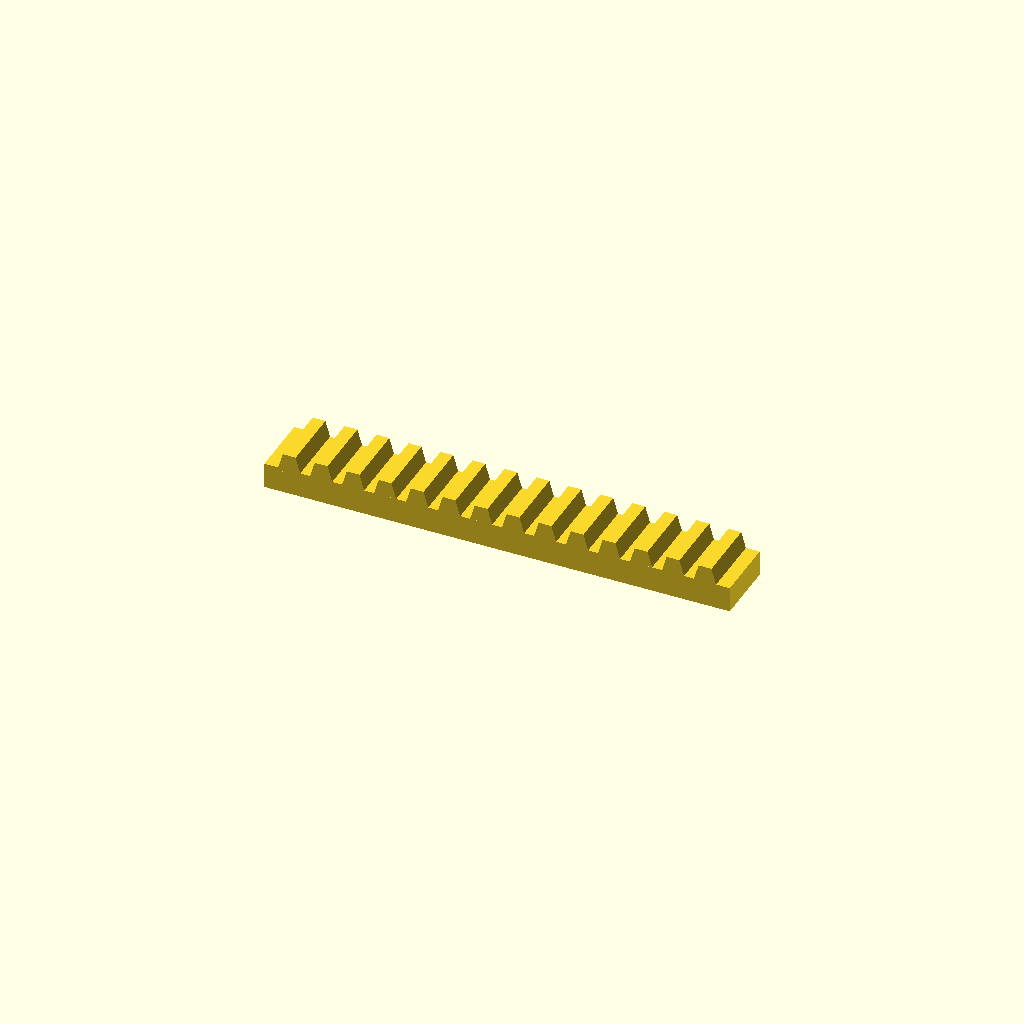
Cell 1 — every parameter at its default value.
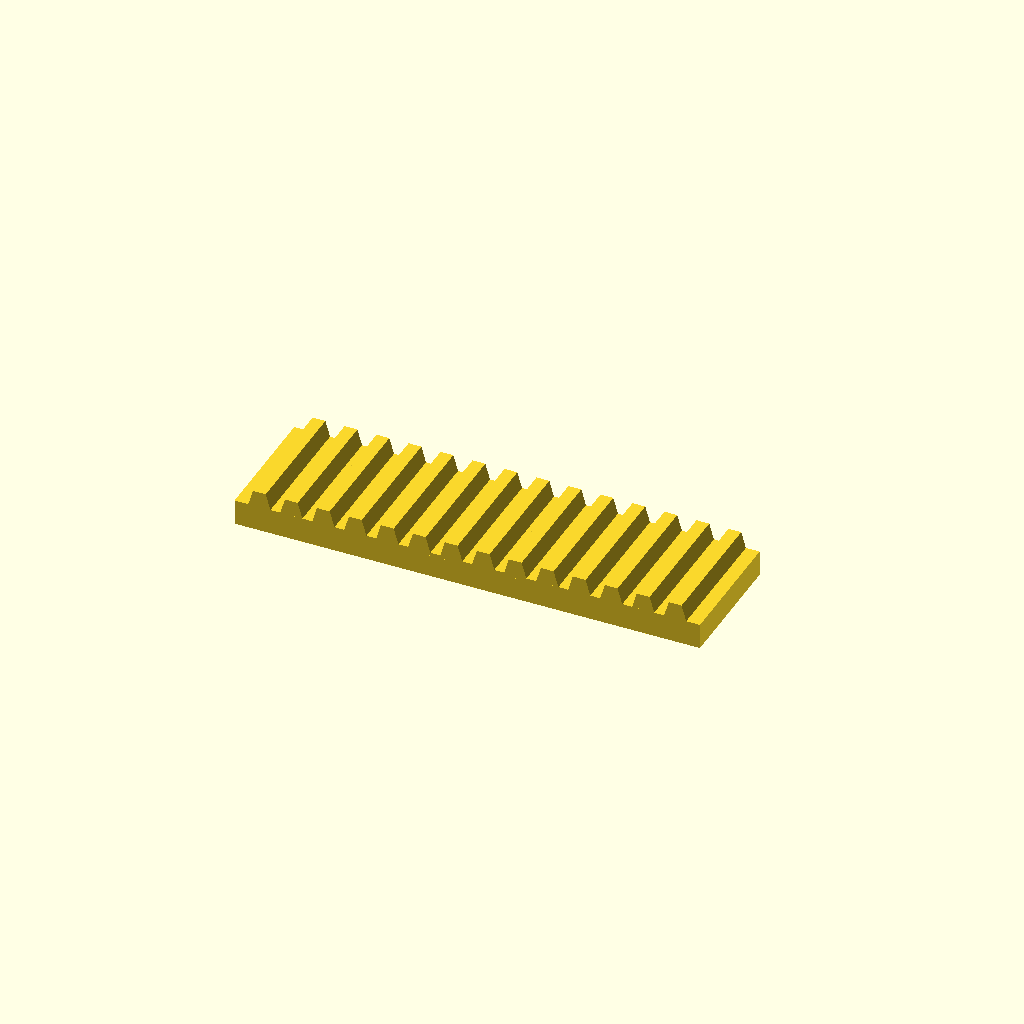
Cell 2: bar_w = 40 (everything else at default).
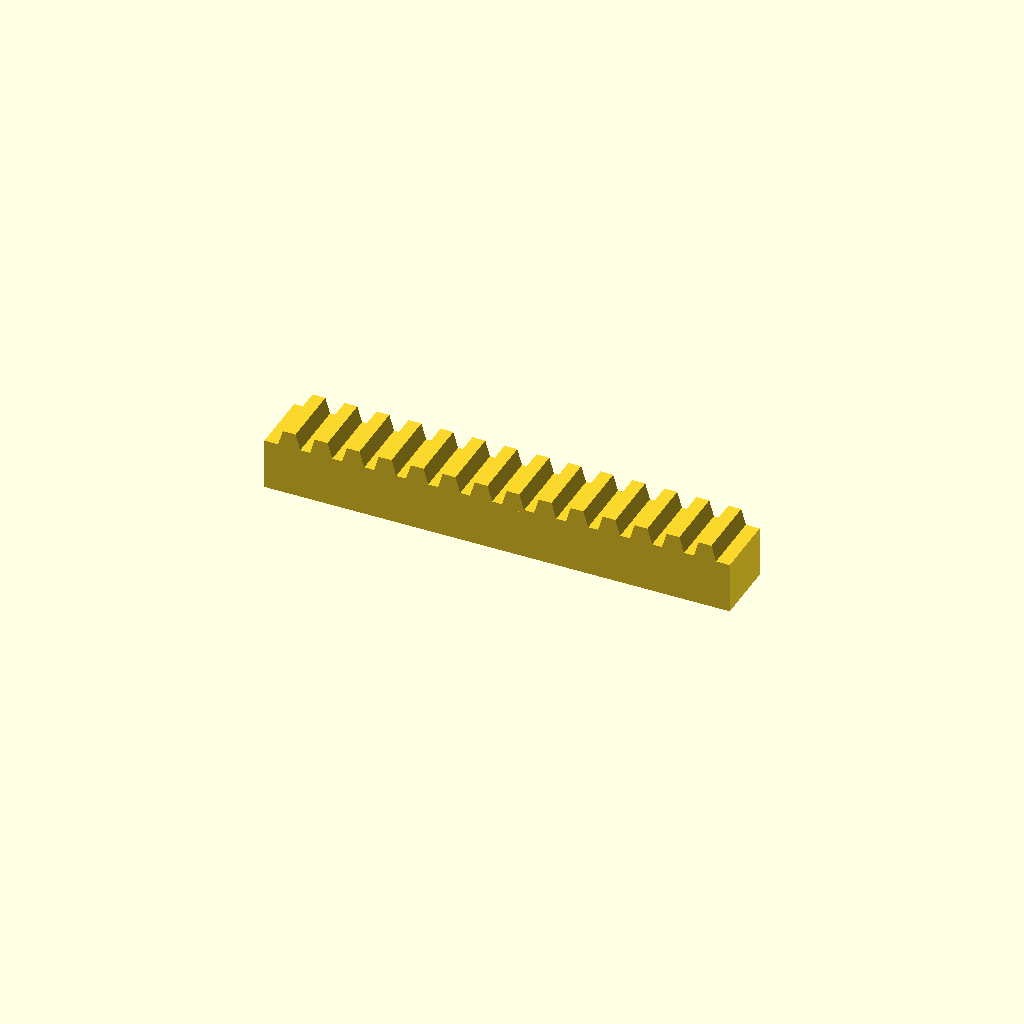
Cell 3 — bar_h set to 16, the other parameters unchanged.
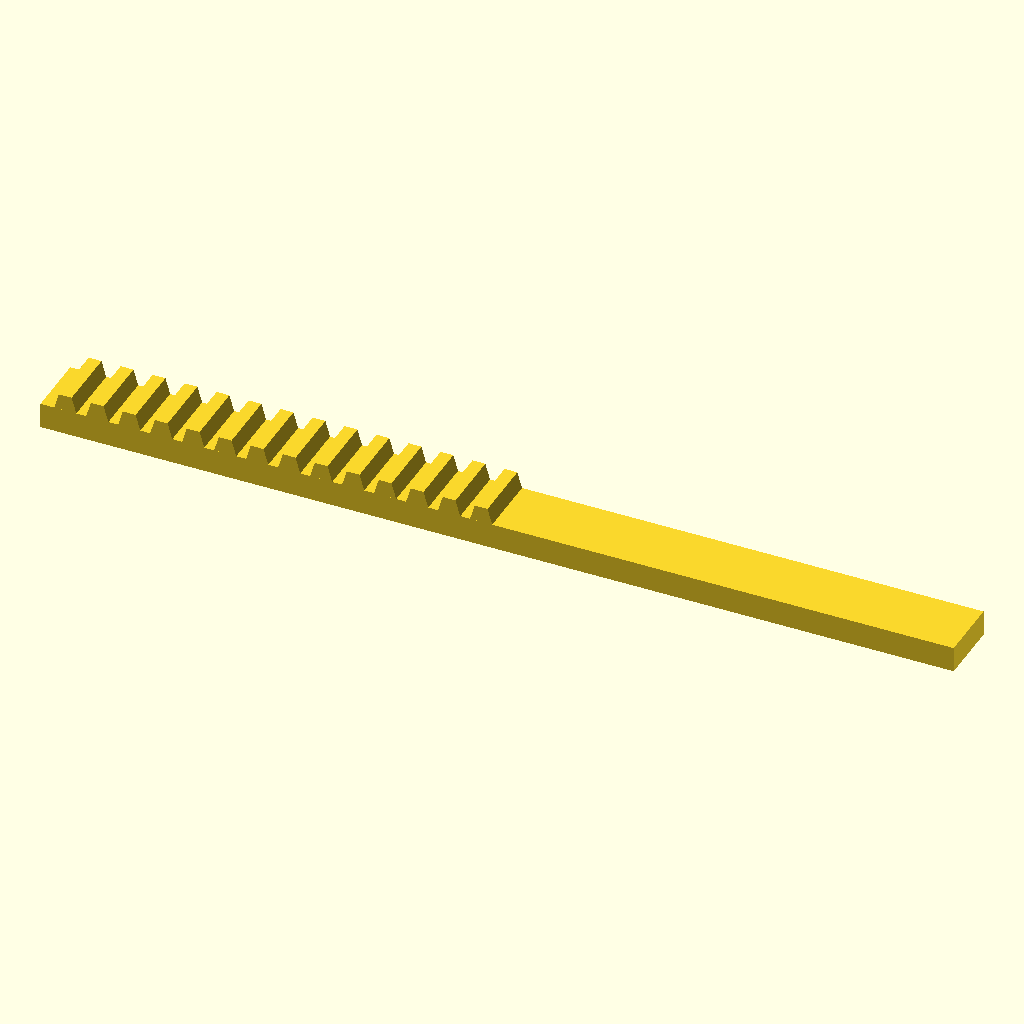
Cell 4: teeth = 28 (everything else at default).
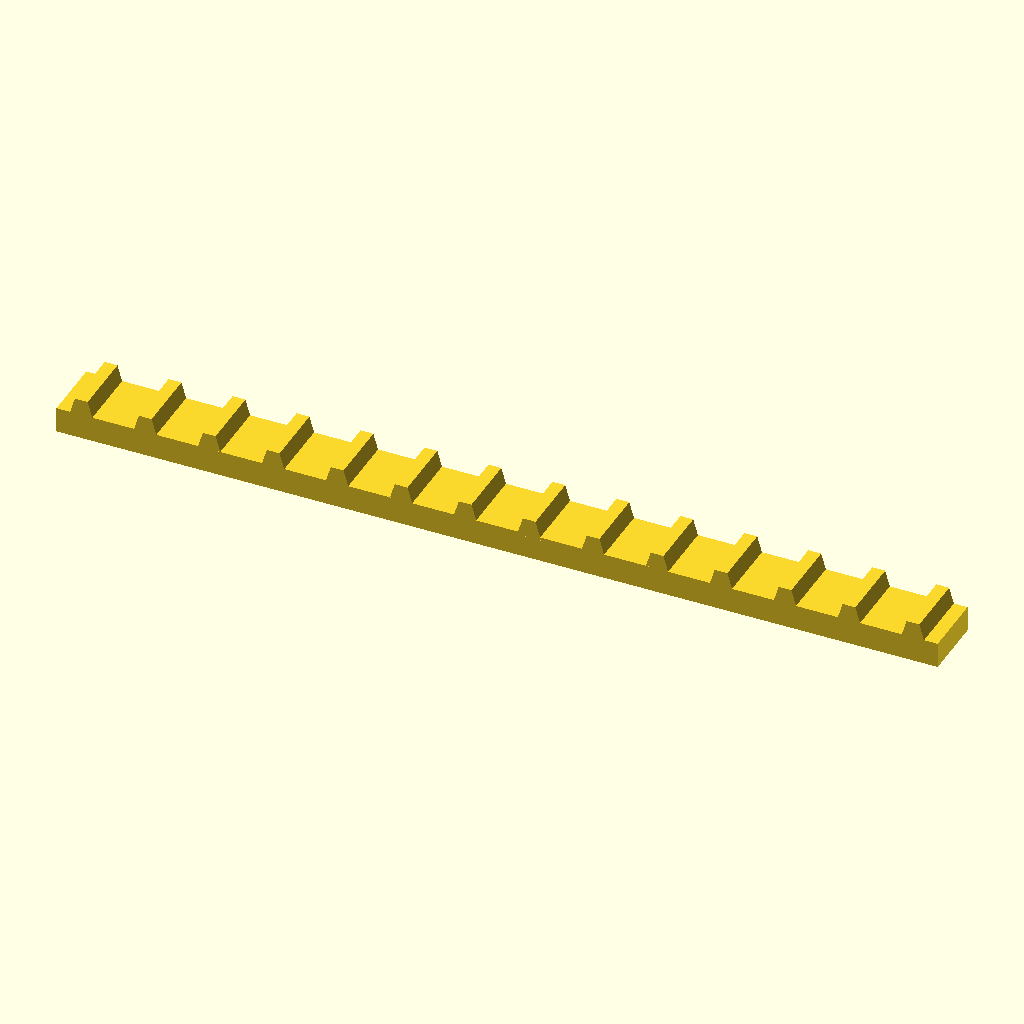
Cell 5 — pitch set to 20, the other parameters unchanged.
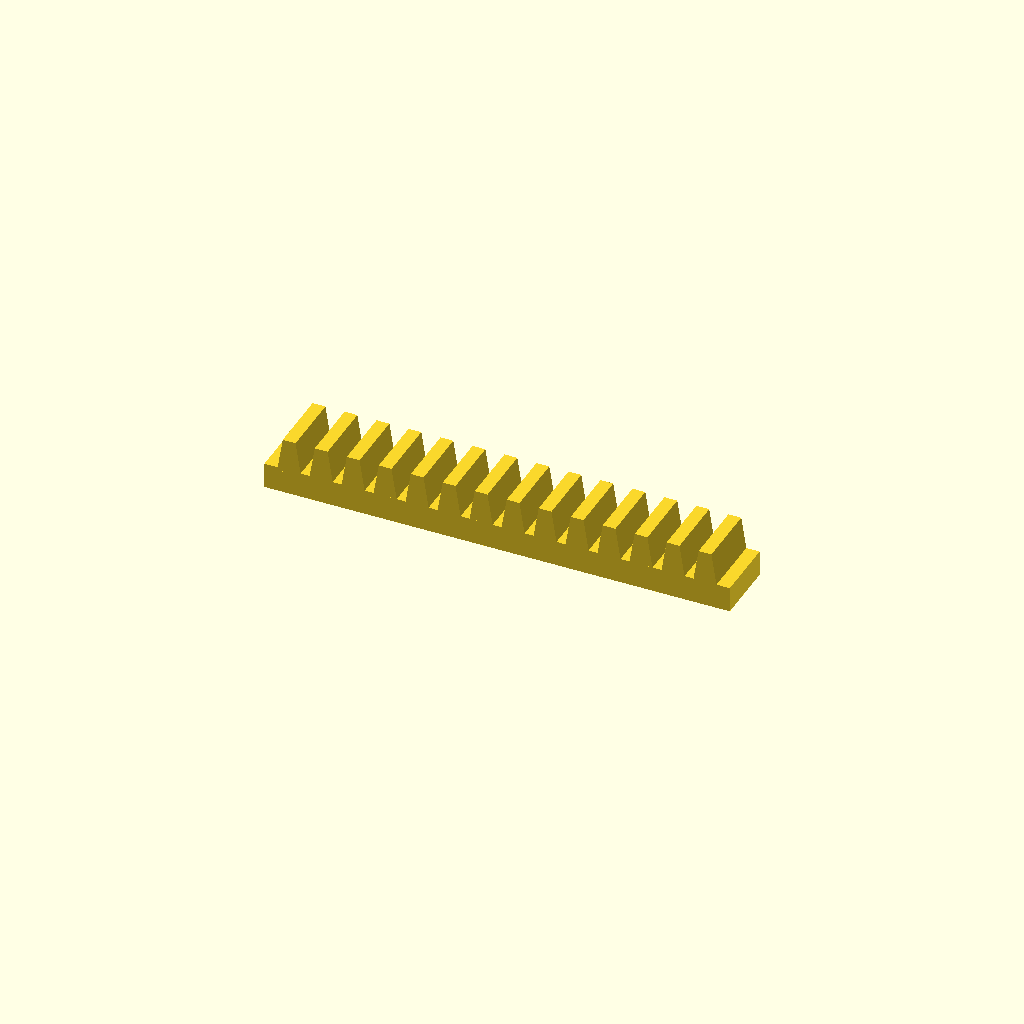
Cell 6: tooth_h = 10 (everything else at default).
All cells are drawn from one camera (rotation 55°, 0°, 25°, orthographic, colour scheme Cornfield), so only the parameter changes between them.
The OpenSCAD source (optional_data/data/place1/rackbars/part_0159.scad):
$fn = 32;

// ----------------------------------------------------------------------
// Toothed rack, 14 teeth
// 10 mm pitch, 5 mm teeth
// ----------------------------------------------------------------------

// --- parameters (mm) ---
bar_w = 20;    // bar width (Y)
bar_h = 8;     // bar height (Z)
teeth = 14;    // number of teeth
pitch = 10;    // tooth pitch
tooth_h = 5;   // tooth height above the bar
root_w = 7.5;  // tooth width at the root
crest_w = 4;   // tooth width at the crest

// --- derived feature positions (mm) ---
span = (teeth - 1) * pitch;  // = 130   distance between the outer teeth
bar_l = span + root_w + 8;   // = 145.5   bar length: teeth plus 4 mm at each end
tooth_x = -span / 2;         // = -65   X of the first tooth
height = bar_h + tooth_h;    // = 13   overall height
feature_centers = [
  [tooth_x + 0 * pitch, -bar_w / 2],
  [tooth_x + 1 * pitch, -bar_w / 2],
  [tooth_x + 2 * pitch, -bar_w / 2],
  [tooth_x + 3 * pitch, -bar_w / 2],
  [tooth_x + 4 * pitch, -bar_w / 2],
  [tooth_x + 5 * pitch, -bar_w / 2],
  [tooth_x + 6 * pitch, -bar_w / 2],
  [tooth_x + 7 * pitch, -bar_w / 2],
  [tooth_x + 8 * pitch, -bar_w / 2],
  [tooth_x + 9 * pitch, -bar_w / 2],
  [tooth_x + 10 * pitch, -bar_w / 2],
  [tooth_x + 11 * pitch, -bar_w / 2],
  [tooth_x + 12 * pitch, -bar_w / 2],
  [tooth_x + 13 * pitch, -bar_w / 2]
];   // tooth centre line, drives the tooth loop

// bar with a rack of teeth, one extruded trapezoium per centre
module rack_tooth() {
  linear_extrude(height = bar_w)
    polygon(points = [
      [0, 0],
      [root_w, 0],
      [root_w / 2 + crest_w / 2, tooth_h + 1],
      [root_w / 2 - crest_w / 2, tooth_h + 1]
    ]);
}

union() {
  translate([-bar_l / 2, -bar_w, 0]) cube([bar_l, bar_w, bar_h]);
  for (centre = feature_centers)
    translate([centre[0] - root_w / 2, 0, bar_h - 1]) rotate([90, 0, 0]) rack_tooth();
}
Customizer parameters (derived from the source; name, type, default, range or options):
bar_w: number, default 20
bar_h: number, default 8
teeth: number, default 14
pitch: number, default 10
tooth_h: number, default 5
root_w: number, default 7.5
crest_w: number, default 4
